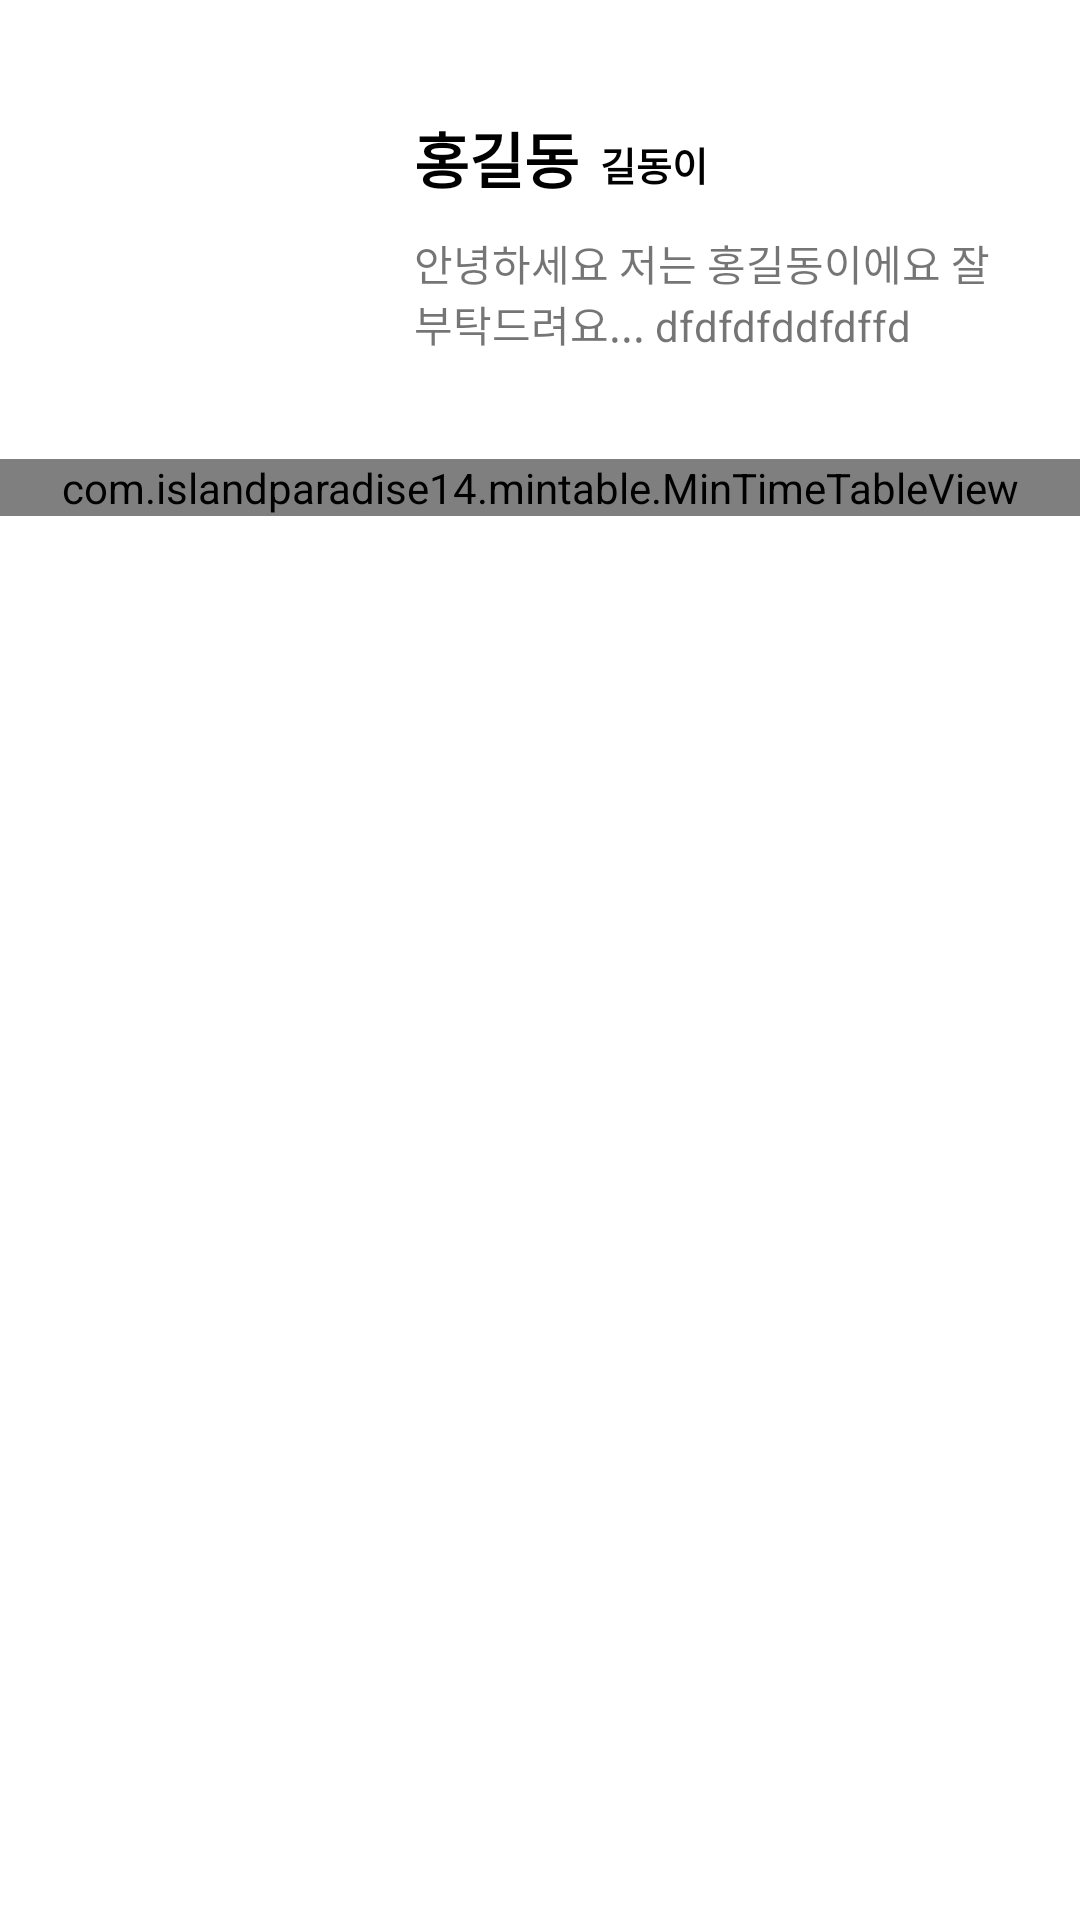

Here is an Android app screen rendered from its layout file. Give the layout XML and the strings, colors and styles it references.
<!-- AndroidManifest.xml: application theme Theme.Jonggangtime -->
<!-- res/layout/fragment_friend_time_table.xml -->
<?xml version="1.0" encoding="utf-8"?>
<androidx.constraintlayout.widget.ConstraintLayout xmlns:android="http://schemas.android.com/apk/res/android"
    android:layout_width="match_parent"
    android:layout_height="match_parent"
    android:background="@color/white"
    xmlns:app="http://schemas.android.com/apk/res-auto">

    
    <androidx.cardview.widget.CardView
        android:id="@+id/frined_time_table_profile_cv"
        android:layout_width="90dp"
        android:layout_height="90dp"
        app:cardCornerRadius="50dp"
        app:cardElevation="0dp"
        app:layout_constraintTop_toTopOf="parent"
        app:layout_constraintStart_toStartOf="parent"
        android:layout_marginTop="33dp"
        android:layout_marginStart="28dp"
        >
        <ImageView
            android:id="@+id/frined_time_table_profile_iv"
            android:layout_width="wrap_content"
            android:layout_height="wrap_content"
            android:src="@drawable/ic_launcher_foreground"
            android:background="@color/gray_2"/>
    </androidx.cardview.widget.CardView>

    <androidx.constraintlayout.widget.ConstraintLayout
        android:layout_width="0dp"
        android:layout_height="wrap_content"
        android:layout_marginStart="20dp"
        android:layout_marginEnd="20dp"
        app:layout_constraintEnd_toEndOf="parent"
        app:layout_constraintTop_toTopOf="@id/frined_time_table_profile_cv"
        app:layout_constraintBottom_toBottomOf="@id/frined_time_table_profile_cv"
        app:layout_constraintStart_toEndOf="@id/frined_time_table_profile_cv">

        <TextView
            android:id="@+id/friend_time_table_name_tv"
            android:layout_width="wrap_content"
            android:layout_height="wrap_content"
            android:text="홍길동"
            android:textColor="@color/black"
            android:textSize="20sp"
            android:textStyle="bold"
            app:layout_constraintTop_toTopOf="parent"
            app:layout_constraintStart_toStartOf="parent"/>

        <TextView
            android:id="@+id/friend_time_table_nickname_tv"
            android:layout_width="wrap_content"
            android:layout_height="wrap_content"
            android:text="길동이"
            android:textColor="@color/black"
            android:textSize="13sp"
            android:textStyle="bold"
            app:layout_constraintBottom_toBottomOf="@id/friend_time_table_name_tv"
            app:layout_constraintStart_toEndOf="@id/friend_time_table_name_tv"
            android:layout_marginStart="7dp"
            android:layout_marginBottom="3dp"/>

        <TextView
            android:id="@+id/friend_time_table_intro_tv"
            android:layout_width="0dp"
            android:layout_height="wrap_content"
            android:text="안녕하세요 저는 홍길동이에요 잘 부탁드려요... dfdfdfddfdffd"
            app:layout_constraintTop_toBottomOf="@id/friend_time_table_name_tv"
            app:layout_constraintStart_toStartOf="parent"
            android:layout_marginTop="10dp"/>

    </androidx.constraintlayout.widget.ConstraintLayout>


    
    <com.islandparadise14.mintable.MinTimeTableView
        android:id="@+id/time_table_view"
        android:layout_width="match_parent"
        android:layout_height="wrap_content"
        app:isFullWidth="true"
        app:layout_constraintStart_toStartOf="parent"
        app:layout_constraintEnd_toEndOf="parent"
        app:layout_constraintTop_toBottomOf="@id/frined_time_table_profile_cv"
        android:layout_marginTop="30dp"
        app:widthPadding="15"/>

</androidx.constraintlayout.widget.ConstraintLayout>
<!-- resources referenced by this layout -->
<resources>
  <color name="black">#FF000000</color>
  <color name="gray_2">#A0A0A0</color>
  <color name="white">#FFFFFFFF</color>
  <style name="Theme.Jonggangtime" parent="Theme.MaterialComponents.DayNight.DarkActionBar">
          <item name="windowNoTitle">true</item>
          
          <item name="colorPrimary">@color/purple_500</item>
          <item name="colorPrimaryVariant">@color/purple_700</item>
          <item name="colorOnPrimary">@color/white</item>
          
          <item name="colorSecondary">@color/teal_200</item>
          <item name="colorSecondaryVariant">@color/teal_700</item>
          <item name="colorOnSecondary">@color/black</item>
          
          <item name="android:statusBarColor">?attr/colorPrimaryVariant</item>
          
      </style>
  <color name="purple_500">#FF6200EE</color>
  <color name="purple_700">#FF3700B3</color>
  <color name="teal_200">#FF03DAC5</color>
  <color name="teal_700">#FF018786</color>
</resources>
